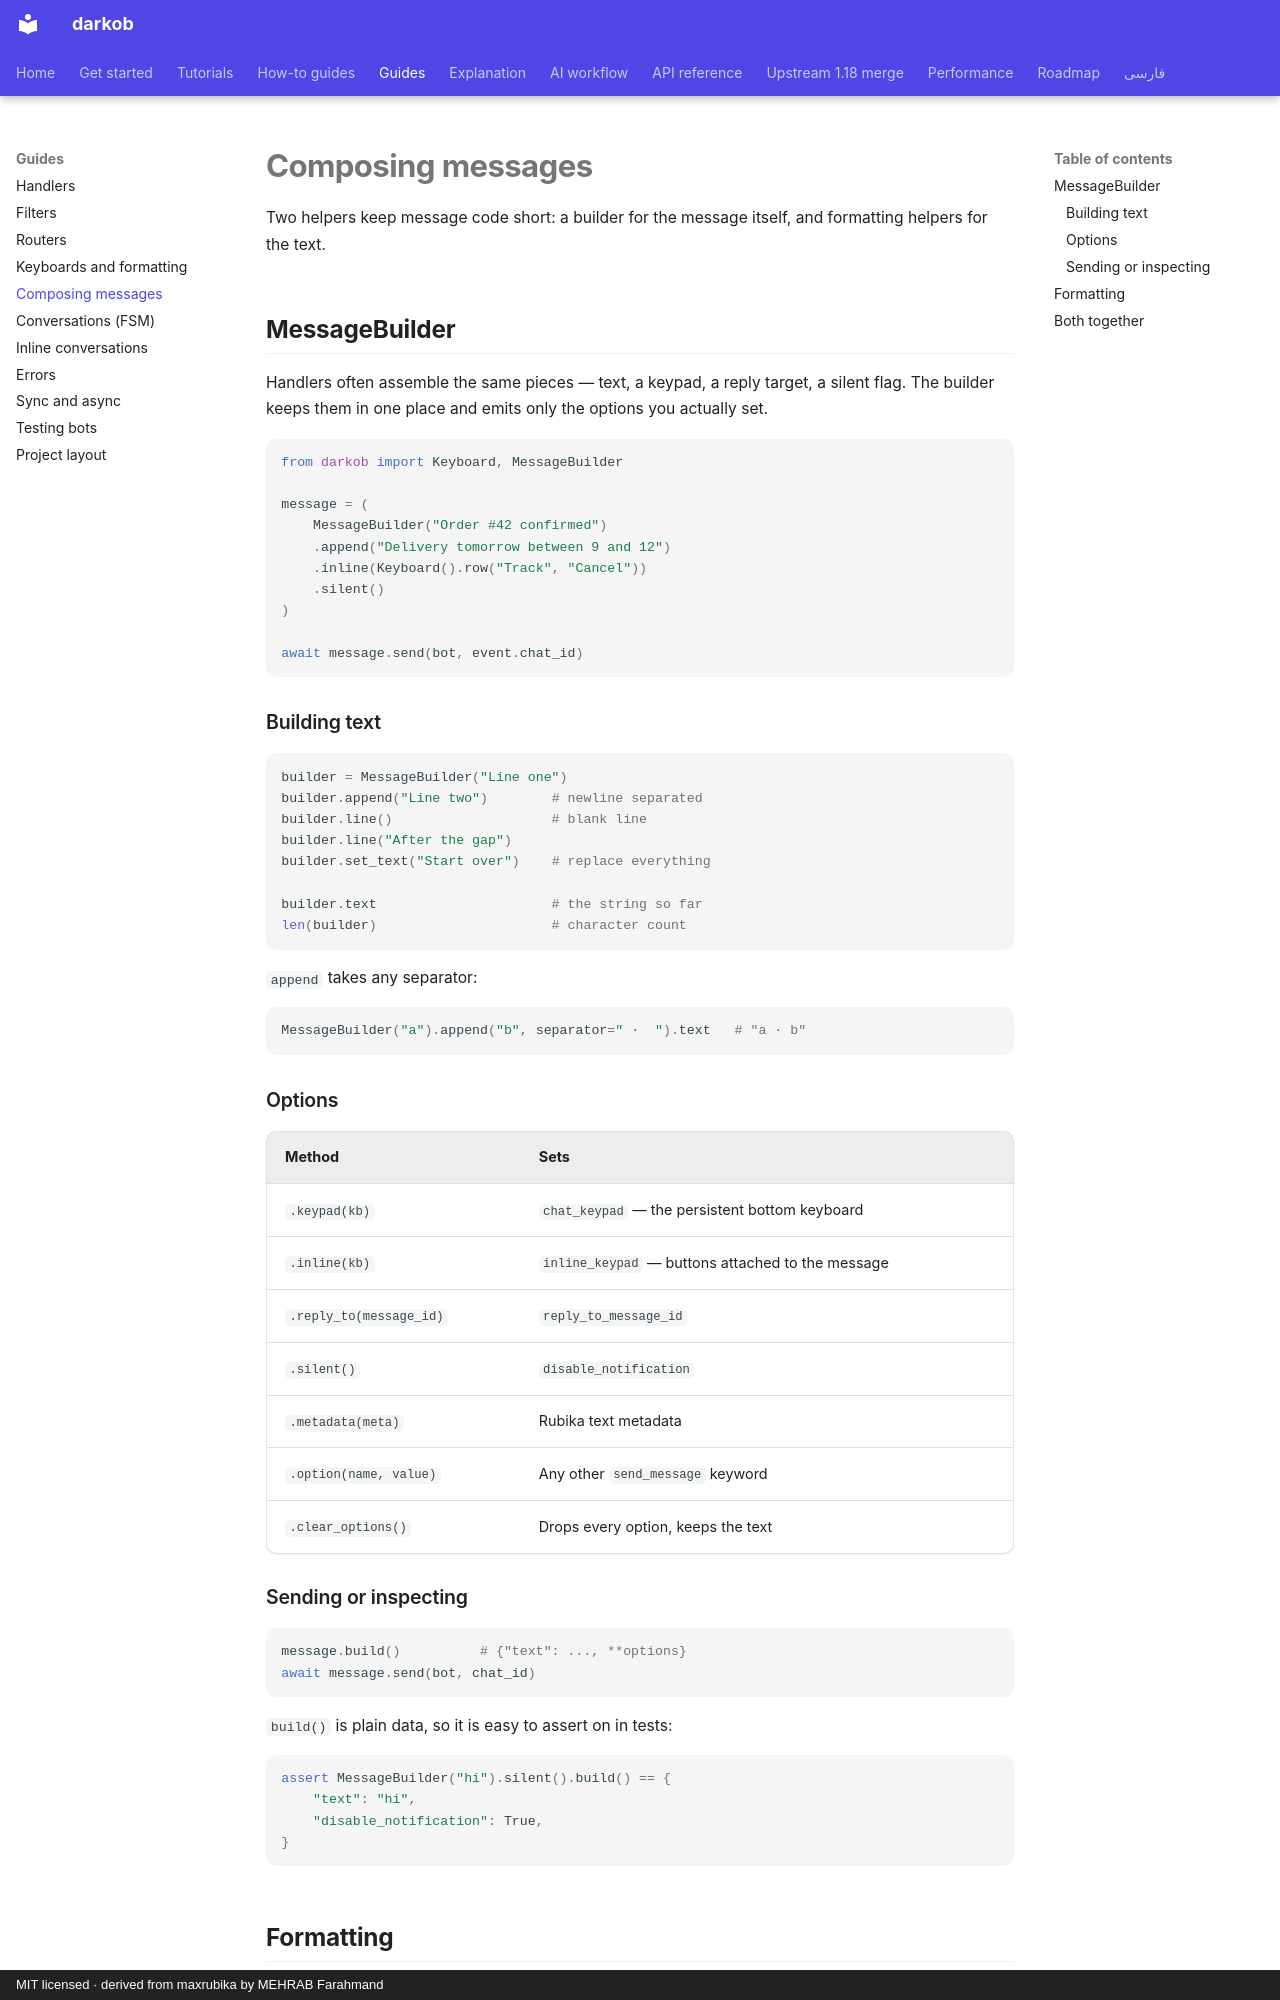

repository: ManiTheFerfri/darkob · page: guides/composing-messages/index.html · generator: mkdocs · copyright: MIT licensed · derived from maxrubika by MEHRAB Farahmand

# Composing messages

Two helpers keep message code short: a builder for the message itself, and
formatting helpers for the text.

## MessageBuilder

Handlers often assemble the same pieces — text, a keypad, a reply target,
a silent flag. The builder keeps them in one place and emits only the
options you actually set.

```python
from darkob import Keyboard, MessageBuilder

message = (
    MessageBuilder("Order #42 confirmed")
    .append("Delivery tomorrow between 9 and 12")
    .inline(Keyboard().row("Track", "Cancel"))
    .silent()
)

await message.send(bot, event.chat_id)
```

### Building text

```python
builder = MessageBuilder("Line one")
builder.append("Line two")        # newline separated
builder.line()                    # blank line
builder.line("After the gap")
builder.set_text("Start over")    # replace everything

builder.text                      # the string so far
len(builder)                      # character count
```

`append` takes any separator:

```python
MessageBuilder("a").append("b", separator=" ·  ").text   # "a · b"
```

### Options

| Method | Sets |
| --- | --- |
| `.keypad(kb)` | `chat_keypad` — the persistent bottom keyboard |
| `.inline(kb)` | `inline_keypad` — buttons attached to the message |
| `.reply_to(message_id)` | `reply_to_message_id` |
| `.silent()` | `disable_notification` |
| `.metadata(meta)` | Rubika text metadata |
| `.option(name, value)` | Any other `send_message` keyword |
| `.clear_options()` | Drops every option, keeps the text |
